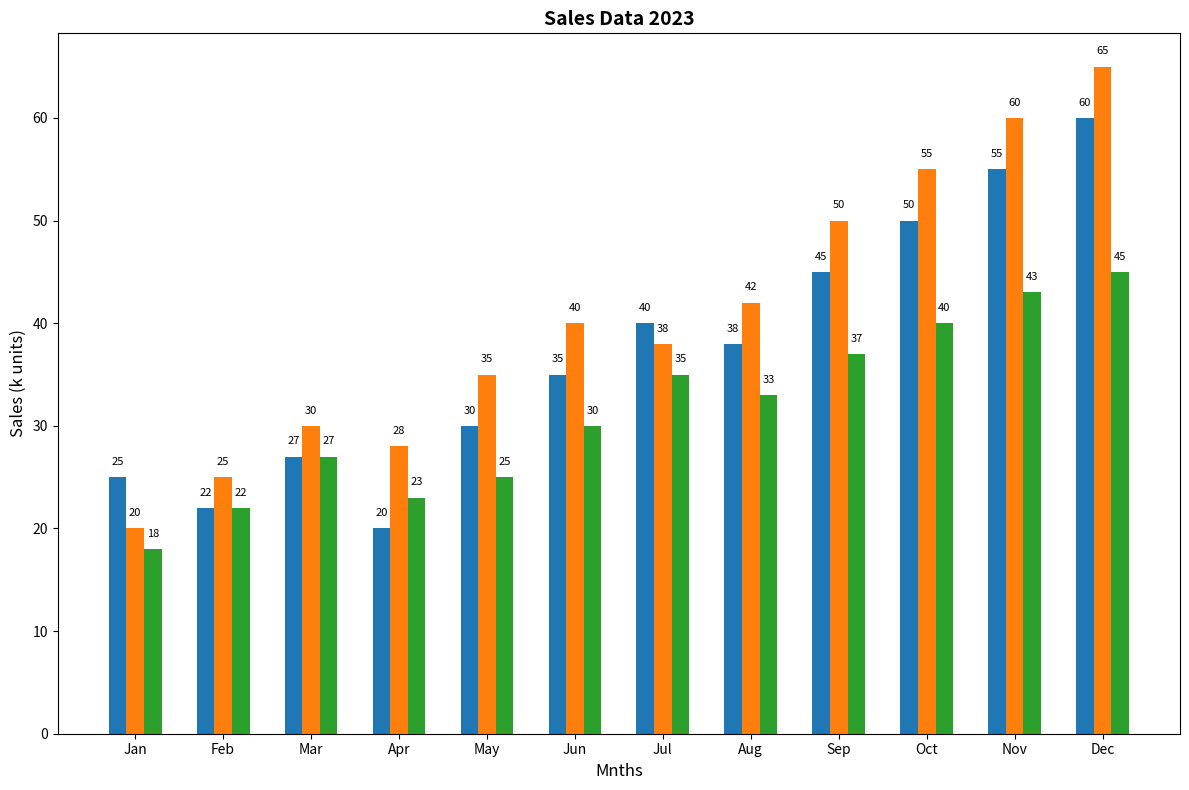

The script that saved this image:
import matplotlib.pyplot as plt
import numpy as np

categories = ['Elec', 'Clth', 'Home']
months = ['Jan', 'Feb', 'Mar', 'Apr', 'May', 'Jun', 'Jul', 'Aug', 'Sep', 'Oct', 'Nov', 'Dec']

sales_data = {
    'Elec': [25, 22, 27, 20, 30, 35, 40, 38, 45, 50, 55, 60],
    'Clth': [20, 25, 30, 28, 35, 40, 38, 42, 50, 55, 60, 65],
    'Home': [18, 22, 27, 23, 25, 30, 35, 33, 37, 40, 43, 45]
}

fig, ax = plt.subplots(figsize=(12, 8))
width = 0.2
x = np.arange(len(months))

for i, (category, sales) in enumerate(sales_data.items()):
    ax.bar(x + i * width, sales, width=width)

ax.set_xlabel('Mnths', fontsize=12)
ax.set_ylabel('Sales (k units)', fontsize=12)
ax.set_title('Sales Data 2023', fontsize=14, fontweight='bold')
ax.set_xticks(x + (len(categories) - 1) * width / 2)
ax.set_xticklabels(months)

for i, sales in enumerate(sales_data.values()):
    for j, value in enumerate(sales):
        ax.text(j + i * width, value + 1, f'{value}', ha='center', va='bottom', fontsize=8, color='black')

plt.tight_layout()
plt.show()
